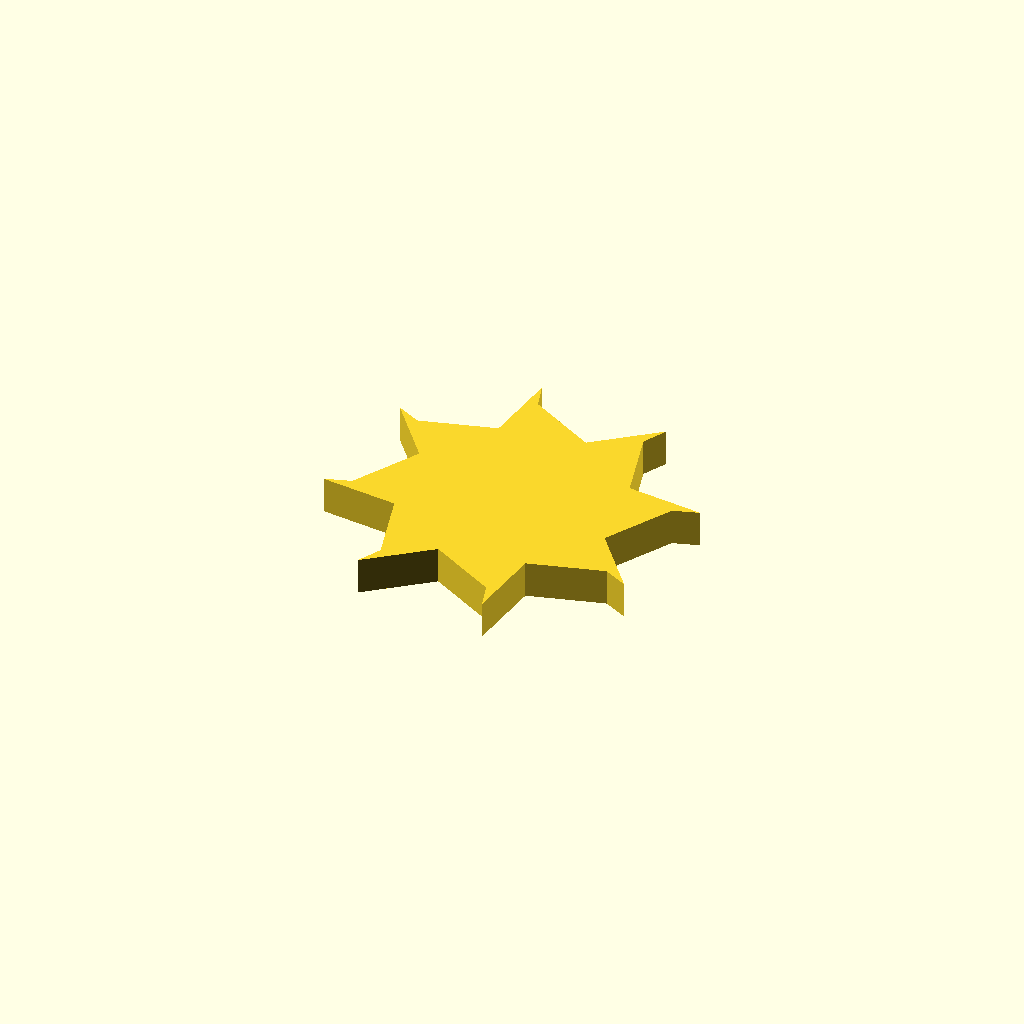
Cell 1: the model at its default parameters.
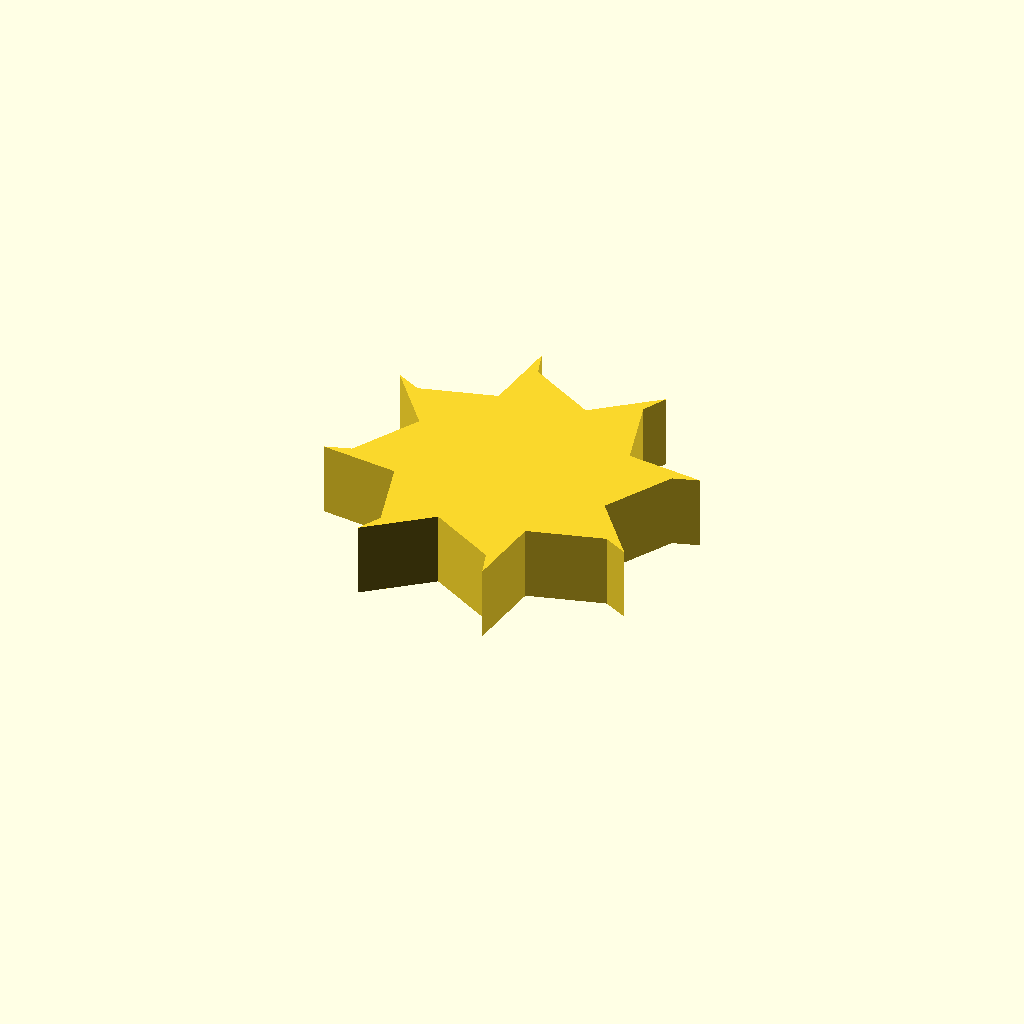
Cell 2: the same model with profile_height = 12.
One fixed orthographic camera (rotation 55°, 0°, 25°; colour scheme Cornfield) for every cell.
OpenSCAD source file optional_data/data/sketch1/fanrotors/part_0050.scad:
$fn = 32;

// ----------------------------------------------------------------------
// Fan rotor section: 8 blades, 18 mm hub radius, 11 mm blades
// ----------------------------------------------------------------------

// --- parameters (mm) ---
profile_height = 6;       // extrusion height
profile_points = 24;      // points of the closed outline

profile = [[45.379, 23.675], [51.553, 34.554], [55.753, 35.87], [43.224, 37.282], [39.897, 49.34], [41.936, 53.241], [32.079, 45.379], [21.199, 51.553], [19.883, 55.753], [18.472, 43.224], [6.413, 39.897], [2.513, 41.936], [10.374, 32.079], [4.2, 21.199], [0, 19.883], [12.529, 18.472], [15.857, 6.413], [13.817, 2.513], [23.675, 10.374], [34.554, 4.2], [35.87, 0], [37.282, 12.529], [49.34, 15.857], [53.241, 13.817]];  // single closed polygon, 24 points, counter clockwise

// --- the one profile operation ---
linear_extrude(height = profile_height) polygon(points = profile);
Parameter table extracted from the source (name, type, default, range or options):
profile_height: number, default 6
profile_points: number, default 24
